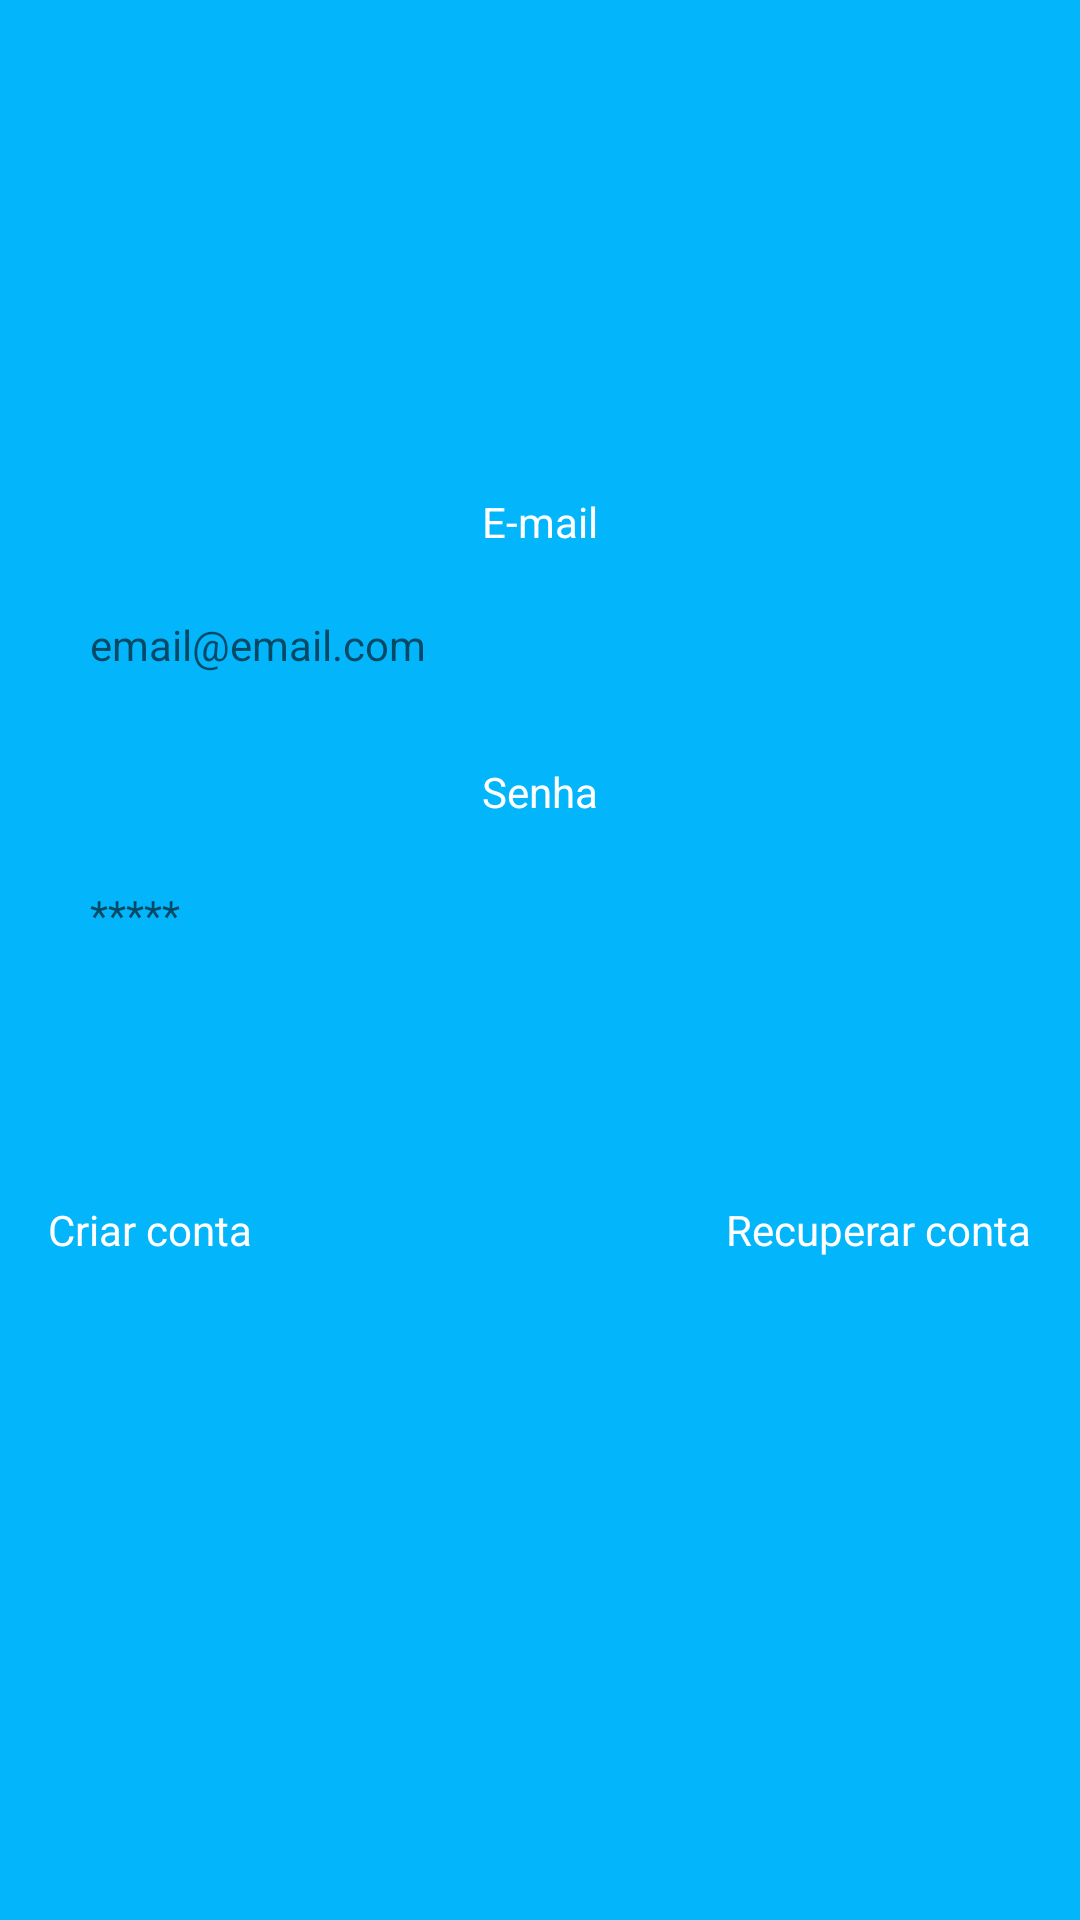

Here is an Android app screen rendered from its layout file. Give the layout XML and the strings, colors and styles it references.
<!-- AndroidManifest.xml: application theme Theme.AppKotlinES -->
<!-- res/layout/fragment_login.xml -->
<?xml version="1.0" encoding="utf-8"?>
<ScrollView xmlns:android="http://schemas.android.com/apk/res/android"
    xmlns:tools="http://schemas.android.com/tools"
    android:layout_width="match_parent"
    android:layout_height="match_parent"
    xmlns:app="http://schemas.android.com/apk/res-auto"
    android:fillViewport="true"
    tools:context="ui.auth.LoginFragment">

    <LinearLayout
        android:layout_width="match_parent"
        android:layout_height="match_parent"
        android:orientation="vertical"
        android:gravity="center"
        android:padding="16dp"
        >
        <TextView
            android:layout_width="wrap_content"
            android:layout_height="wrap_content"
            android:text="E-mail"
            android:textColor="@color/white"
            />
        <EditText
            android:id="@+id/edtEmail_login"
            android:layout_width="match_parent"
            android:layout_height="wrap_content"
            android:hint="email@email.com"
            android:background="@drawable/bg_edit"
            android:textSize="14sp"
            android:layout_marginTop="8dp"
            android:padding="14dp"
            />

        <TextView
            android:layout_width="wrap_content"
            android:layout_height="wrap_content"
            android:layout_marginTop="16dp"
            android:text="Senha"
            android:textColor="@color/white"
            />
        <EditText
            android:id="@+id/edtSenha_login"
            android:layout_width="match_parent"
            android:layout_height="wrap_content"
            android:hint="*****"
            android:inputType="textPassword"
            android:background="@drawable/bg_edit"
            android:textSize="14sp"
            android:layout_marginTop="8dp"
            android:padding="14dp"
            />

        <Button
            android:id="@+id/btn_login"
            android:layout_width="match_parent"
            android:layout_height="wrap_content"
            android:background="@drawable/bg_button"
            app:backgroundTint="@null"
            android:layout_marginTop="16dp"
            android:text="Login"
            android:textAllCaps="false"
            android:textColor="@color/color_default"
            />

        <androidx.constraintlayout.widget.ConstraintLayout
            android:layout_width="match_parent"
            android:layout_height="wrap_content"
            >

            <TextView
                android:id="@+id/btnRegister"
                android:layout_width="wrap_content"
                android:layout_height="wrap_content"
                android:paddingVertical="8dp"
                android:text="Criar conta"
                android:textColor="@color/white"
                app:layout_constraintBottom_toBottomOf="parent"
                app:layout_constraintStart_toStartOf="parent"
                />
            <TextView
                android:id="@+id/btnRecover"
                android:layout_width="wrap_content"
                android:layout_height="wrap_content"
                android:paddingVertical="8dp"
                android:text="Recuperar conta"
                android:textColor="@color/white"
                app:layout_constraintBottom_toBottomOf="parent"
                app:layout_constraintEnd_toEndOf="parent"
                />

        </androidx.constraintlayout.widget.ConstraintLayout>

        <ProgressBar
            android:id="@+id/progressbar"
            android:layout_width="wrap_content"
            android:layout_height="wrap_content"
            android:visibility="invisible"
            tools:visibility="visible"
            android:indeterminateTint="@color/white"
            />

    </LinearLayout>

</ScrollView>
<!-- resources referenced by this layout -->
<resources>
  <color name="color_default">#03B6FC</color>
  <color name="white">#FFFFFFFF</color>
  <style name="Theme.AppKotlinES" parent="Theme.MaterialComponents.DayNight.NoActionBar">
          
          <item name="colorPrimary">@color/color_default</item>
          <item name="colorPrimaryVariant">@color/purple_700</item>
          <item name="colorOnPrimary">@color/white</item>
          <item name="android:windowBackground">@color/color_default</item>
          
          <item name="colorSecondary">@color/teal_200</item>
          <item name="colorSecondaryVariant">@color/teal_700</item>
          <item name="colorOnSecondary">@color/black</item>
          
          <item name="android:statusBarColor">?attr/colorPrimaryVariant</item>
          
      </style>
  <color name="purple_700">#FF3700B3</color>
  <color name="teal_200">#FF03DAC5</color>
  <color name="teal_700">#FF018786</color>
  <color name="black">#FF000000</color>
</resources>
